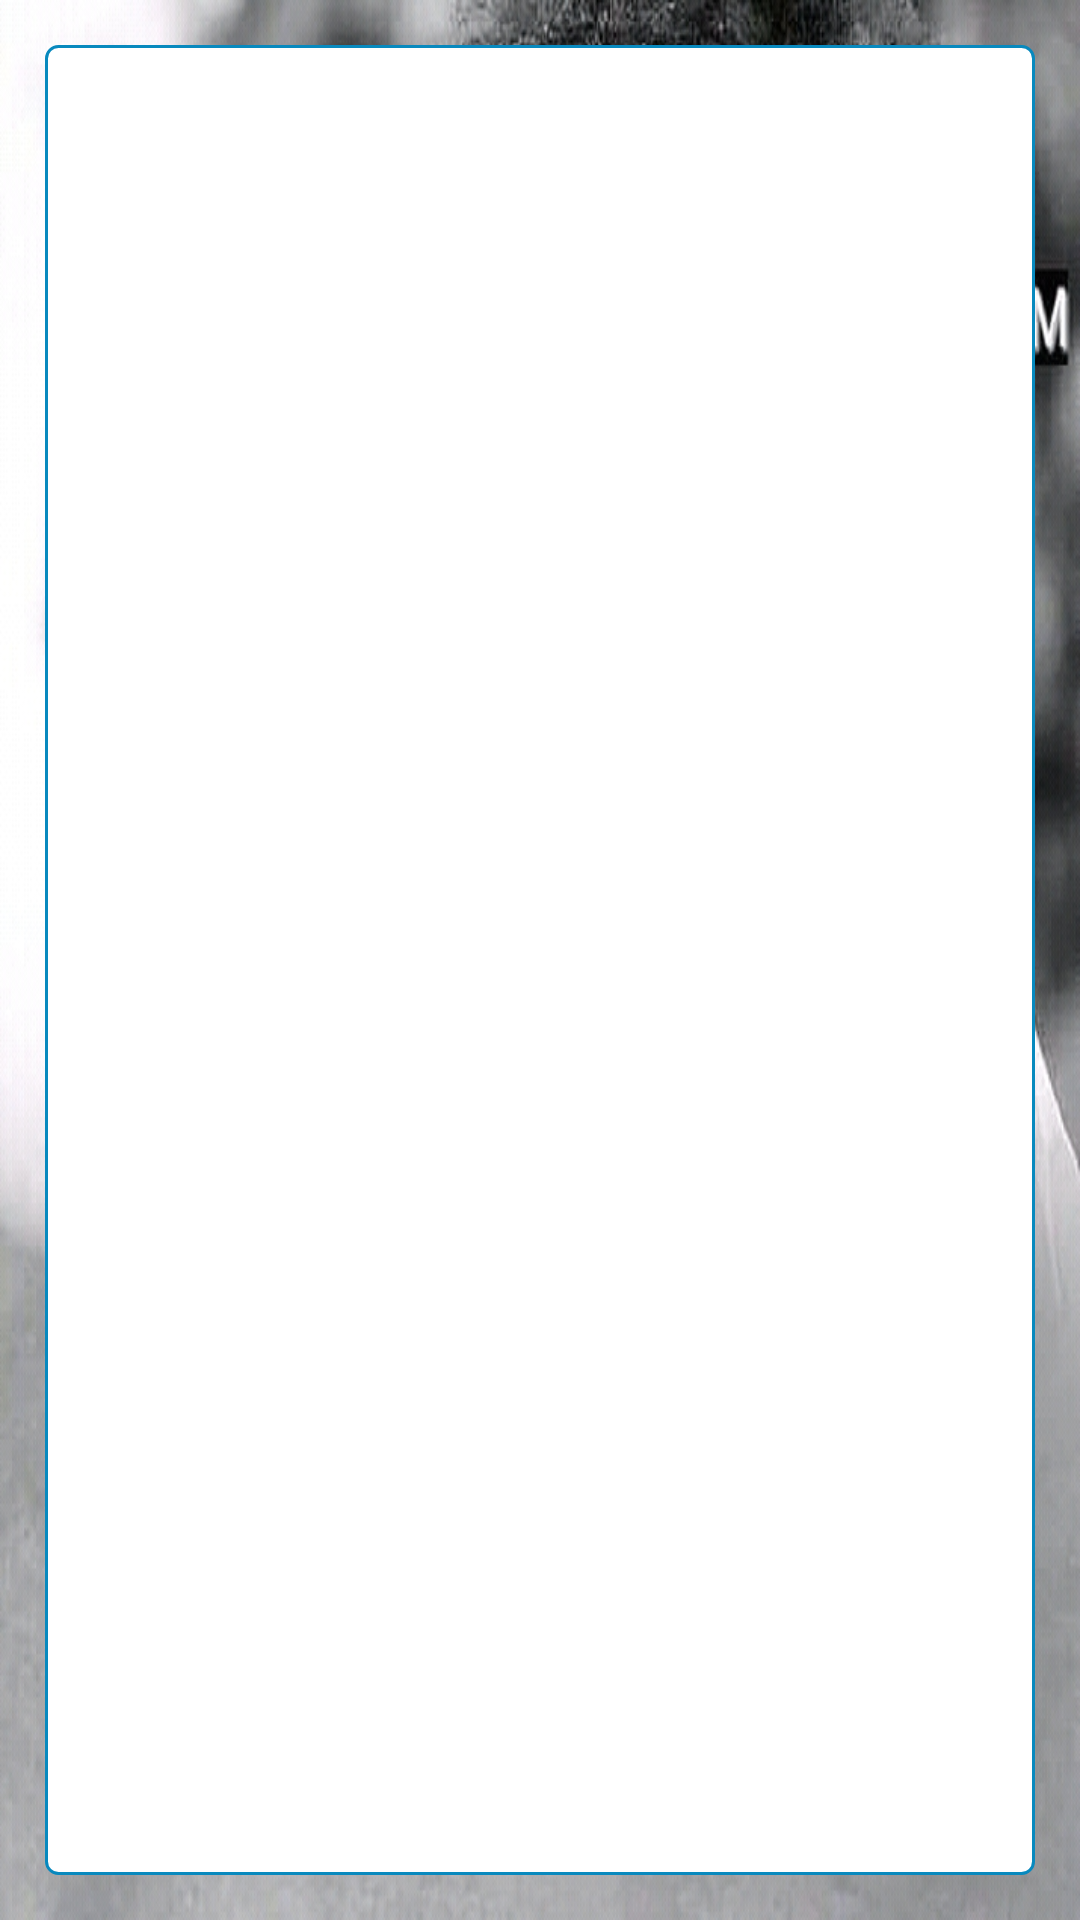

Produce the Android XML layout that renders to this screen, including the resource entries it uses.
<!-- AndroidManifest.xml: application theme Theme.Bulksms -->
<!-- res/layout/sendlaterlayout.xml -->
<LinearLayout xmlns:android="http://schemas.android.com/apk/res/android"
xmlns:app="http://schemas.android.com/apk/res-auto"
android:layout_width="match_parent"
android:layout_height="200dp"
android:background="@drawable/bulksmso3"
android:gravity="center_vertical|center|center_horizontal" >

<RelativeLayout
android:layout_width="match_parent"
android:layout_height="match_parent"
android:layout_margin="15dp"
android:background="@drawable/send_sms_design" >


</RelativeLayout>


</LinearLayout>
<!-- resources referenced by this layout -->
<resources>
  <!-- drawable bulksmso3: jpg bitmap (drawable-v24, 394378 bytes) -->
  <!-- drawable send_sms_design (drawable) -->
  <?xml version="1.0" encoding="utf-8"?>
  	<shape xmlns:android="http://schemas.android.com/apk/res/android"
   android:shape="rectangle">
  		<corners android:radius="4dp" />		<stroke android:width="1dp" android:color="@color/cyan" />
  				<solid android:color="#ffffffff" />
  	</shape>
  <style name="Theme.Bulksms" parent="Theme.MaterialComponents.DayNight.DarkActionBar">
          
          <item name="colorPrimary">@color/purple_500</item>
          <item name="colorPrimaryVariant">@color/bg</item>
          <item name="colorOnPrimary">@color/white</item>
          
          <item name="colorSecondary">@android:color/holo_orange_light</item>
          <item name="colorSecondaryVariant">@color/bt</item>
          <item name="colorOnSecondary">@color/black</item>
          
          <item name="android:statusBarColor" tools:targetApi="l">?attr/colorPrimaryVariant</item>
          
      </style>
  <color name="cyan">#0889BE</color>
  <color name="purple_500">#FF6200EE</color>
  <color name="bg">#171916</color>
  <color name="white">#FFFFFFFF</color>
  <color name="bt">#283323</color>
  <color name="black">#FF000000</color>
</resources>
